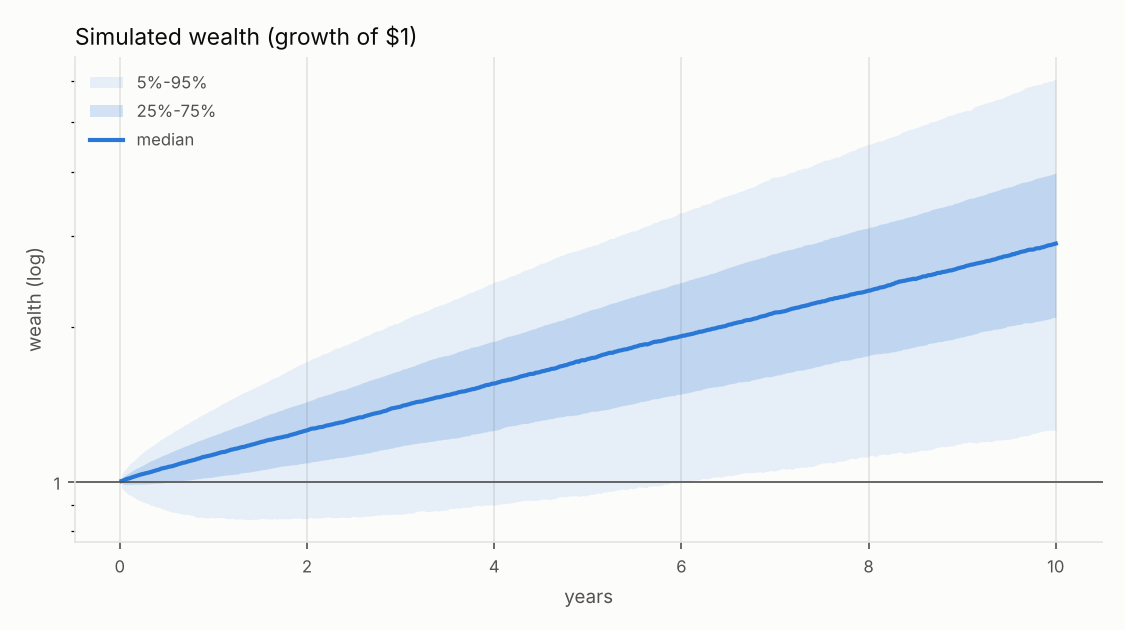

The table this chart was drawn from, first rows:
year, q0.05, q0.25, q0.5, q0.75, q0.95
0.01923, 0.9725, 0.992, 1.003, 1.014, 1.031
0.03846, 0.963, 0.9898, 1.006, 1.022, 1.045
0.05769, 0.956, 0.9873, 1.009, 1.028, 1.056
0.07692, 0.9494, 0.9876, 1.012, 1.033, 1.065
0.09615, 0.9427, 0.9879, 1.014, 1.039, 1.076
0.1154, 0.9408, 0.9881, 1.017, 1.045, 1.086
0.1346, 0.9359, 0.9878, 1.02, 1.05, 1.092
0.1538, 0.9313, 0.9886, 1.022, 1.055, 1.099
0.1731, 0.9253, 0.9883, 1.025, 1.06, 1.108
0.1923, 0.9222, 0.9889, 1.028, 1.064, 1.116
0.2115, 0.9182, 0.989, 1.03, 1.068, 1.126
0.2308, 0.9155, 0.9893, 1.033, 1.072, 1.133
0.25, 0.9133, 0.9891, 1.035, 1.077, 1.14
0.2692, 0.9095, 0.9896, 1.037, 1.081, 1.148
0.2885, 0.9084, 0.9895, 1.039, 1.086, 1.155
0.3077, 0.9047, 0.9904, 1.041, 1.092, 1.16
0.3269, 0.8995, 0.9908, 1.043, 1.097, 1.168
0.3462, 0.8994, 0.9916, 1.046, 1.1, 1.174
0.3654, 0.8962, 0.9914, 1.049, 1.103, 1.178
0.3846, 0.8931, 0.9923, 1.051, 1.108, 1.187
0.4038, 0.891, 0.993, 1.054, 1.112, 1.193
0.4231, 0.8907, 0.9933, 1.056, 1.116, 1.202
0.4423, 0.8874, 0.9935, 1.06, 1.12, 1.208
0.4615, 0.8838, 0.9952, 1.062, 1.125, 1.213
0.4808, 0.8829, 0.996, 1.063, 1.128, 1.22
0.5, 0.8789, 0.9968, 1.065, 1.131, 1.227
0.5192, 0.8776, 0.9985, 1.068, 1.135, 1.232
0.5385, 0.8749, 0.9987, 1.07, 1.14, 1.237
0.5577, 0.8724, 0.9989, 1.071, 1.144, 1.243
0.5769, 0.8716, 0.9997, 1.074, 1.147, 1.251
0.5962, 0.8708, 1.001, 1.076, 1.152, 1.256
0.6154, 0.8705, 1.002, 1.079, 1.155, 1.262
0.6346, 0.8667, 1.004, 1.083, 1.16, 1.268
0.6538, 0.8668, 1.004, 1.085, 1.162, 1.276
0.6731, 0.8629, 1.005, 1.088, 1.167, 1.281
0.6923, 0.8631, 1.006, 1.089, 1.172, 1.287
0.7115, 0.8651, 1.006, 1.091, 1.174, 1.293
0.7308, 0.8634, 1.008, 1.095, 1.178, 1.298
0.75, 0.8613, 1.008, 1.097, 1.182, 1.306
0.7692, 0.8607, 1.009, 1.099, 1.186, 1.311
0.7885, 0.8577, 1.01, 1.101, 1.189, 1.319
0.8077, 0.8551, 1.012, 1.103, 1.194, 1.322
0.8269, 0.8512, 1.013, 1.107, 1.197, 1.329
0.8462, 0.8517, 1.013, 1.109, 1.201, 1.336
0.8654, 0.8525, 1.014, 1.112, 1.204, 1.343
0.8846, 0.8527, 1.016, 1.116, 1.207, 1.349
0.9038, 0.8503, 1.018, 1.117, 1.212, 1.352
0.9231, 0.8506, 1.017, 1.12, 1.215, 1.359
0.9423, 0.849, 1.018, 1.121, 1.219, 1.367
0.9615, 0.8521, 1.019, 1.123, 1.223, 1.372
0.9808, 0.8514, 1.019, 1.125, 1.227, 1.378
1.0, 0.8504, 1.021, 1.129, 1.23, 1.382
1.019, 0.8498, 1.024, 1.13, 1.233, 1.39
1.038, 0.8514, 1.024, 1.133, 1.237, 1.396
1.058, 0.8508, 1.025, 1.136, 1.24, 1.401
1.077, 0.8506, 1.026, 1.139, 1.243, 1.41
1.096, 0.8512, 1.027, 1.141, 1.248, 1.418
1.115, 0.8502, 1.029, 1.142, 1.253, 1.422
1.135, 0.8472, 1.03, 1.144, 1.255, 1.427
1.154, 0.8471, 1.03, 1.148, 1.259, 1.434
... 460 more rows
